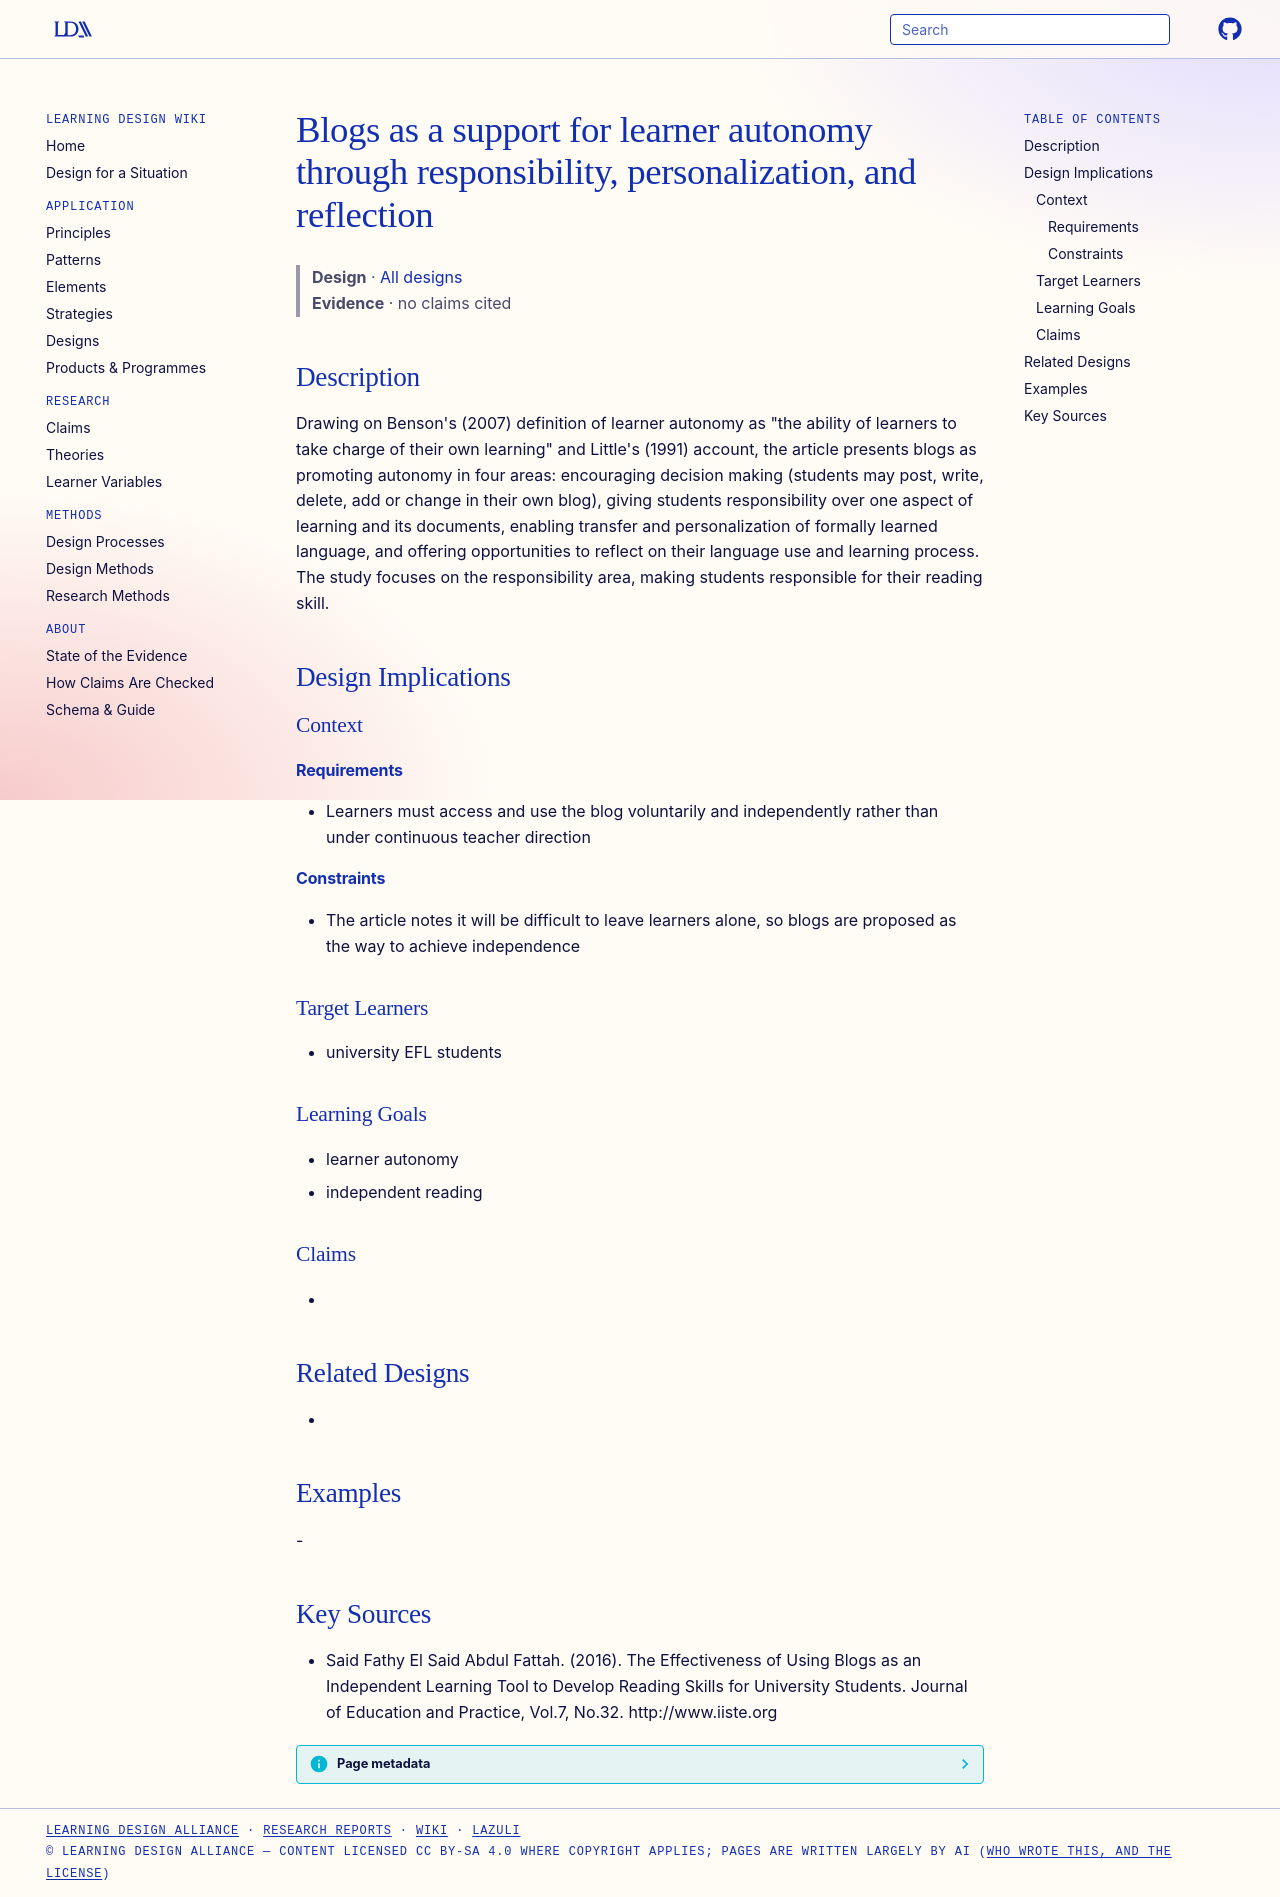

repository: Learning-Design-Alliance/learning-wiki · page: designs/blogs-learner-autonomy-framework/index.html · generator: mkdocs

---
type: design
id: blogs-learner-autonomy-framework
title: Blogs as a support for learner autonomy through responsibility, personalization, and reflection
description: "Drawing on Benson's (2007) definition of learner autonomy as \"the ability of learners to take charge of their own learning\" and Little's (1991) account, the article presents blogs as promoting autonomy in four areas:..."
status: review
generated:
  by: "process:settle-candidates"
  at: 2026-11-02
sources:
  - id: said-fathy-el-said-abdul-fattah-2016
    resource: "http://www.iiste.org"
    title: "Said Fathy El Said Abdul Fattah. (2016). The Effectiveness of Using Blogs as an Independent Learning Tool to Develop Reading Skills for University Students. Journal of Education and Practice, Vol.7, No.32. http://www.iiste.org"
    author: Said Fathy El Said Abdul Fattah
---

# Blogs as a support for learner autonomy through responsibility, personalization, and reflection

> **Design** · [All designs](index.md)
> **Evidence** · no claims cited

## Description
Drawing on Benson's (2007) definition of learner autonomy as "the ability of learners to take charge of their own learning" and Little's (1991) account, the article presents blogs as promoting autonomy in four areas: encouraging decision making (students may post, write, delete, add or change in their own blog), giving students responsibility over one aspect of learning and its documents, enabling transfer and personalization of formally learned language, and offering opportunities to reflect on their language use and learning process. The study focuses on the responsibility area, making students responsible for their reading skill.

## Design Implications

### Context
#### Requirements
- Learners must access and use the blog voluntarily and independently rather than under continuous teacher direction
#### Constraints
- The article notes it will be difficult to leave learners alone, so blogs are proposed as the way to achieve independence

### Target Learners
- university EFL students

### Learning Goals
- learner autonomy
- independent reading

### Claims
- 

## Related Designs
- 

## Examples
-

## Key Sources
- Said Fathy El Said Abdul Fattah. (2016). The Effectiveness of Using Blogs as an Independent Learning Tool to Develop Reading Skills for University Students. Journal of Education and Practice, Vol.7, No.32. http://www.iiste.org
